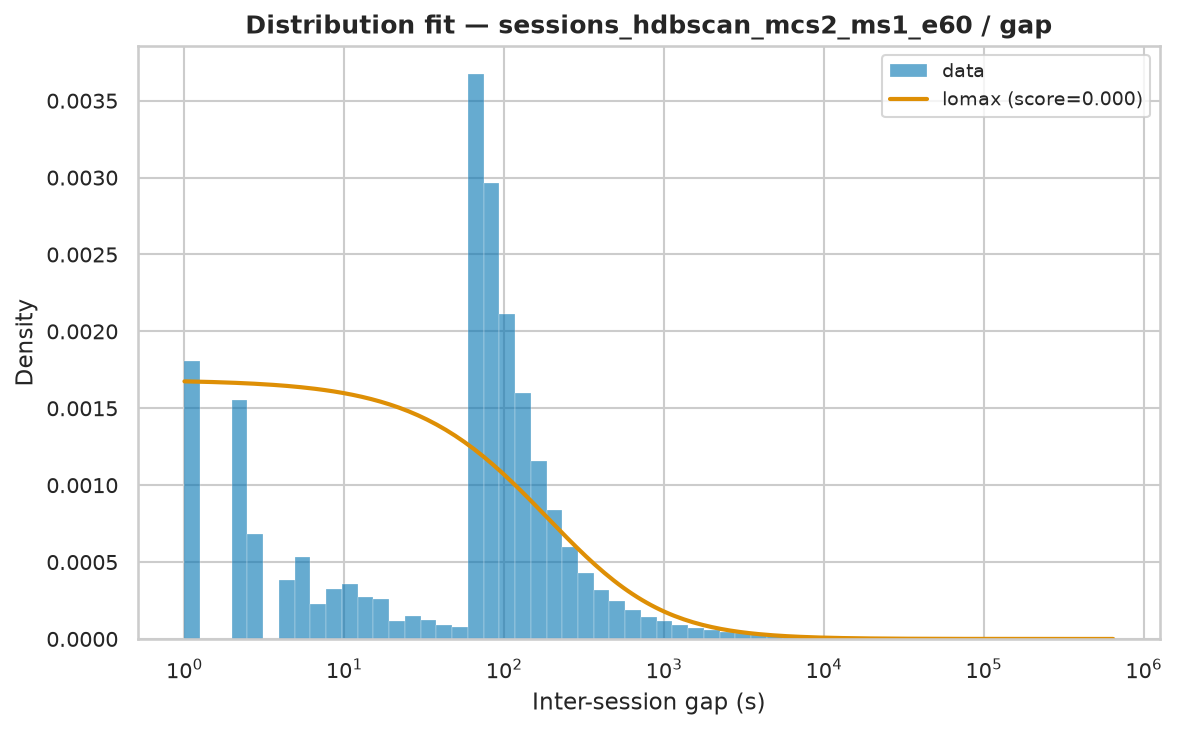

Data behind this chart, as committed beside it:
name	score	bootstrap_score	bootstrap_pass	loc	scale	arg
lomax	4.5341704605719693e-07	0.0	False	1	273.7	(np.float64(0.45851911773746534),)
pareto	4.534173684725636e-07	0.0	False	-272.7	273.7	(np.float64(0.4585164033560011),)
genpareto	4.534173812086732e-07	0.0	False	1	597	(np.float64(2.1809476858607675),)
lognorm	5.424507150969439e-07	0.0	False	0.8407	1435	(np.float64(2.3702491553455785),)
fisk	5.48935074235846e-07	0.0	False	1	1373	(np.float64(0.7014703460361873),)
weibull_min	9.057969640192267e-07	0.0	False	1	16847	(np.float64(0.4364897644757857),)
expon	1.5452862769686745e-06	0.0	False	1.0	14944	()
gamma	1.555079355699544e-06	0.0	False	1	4.349	(np.float64(6.871213233835971e-05),)
